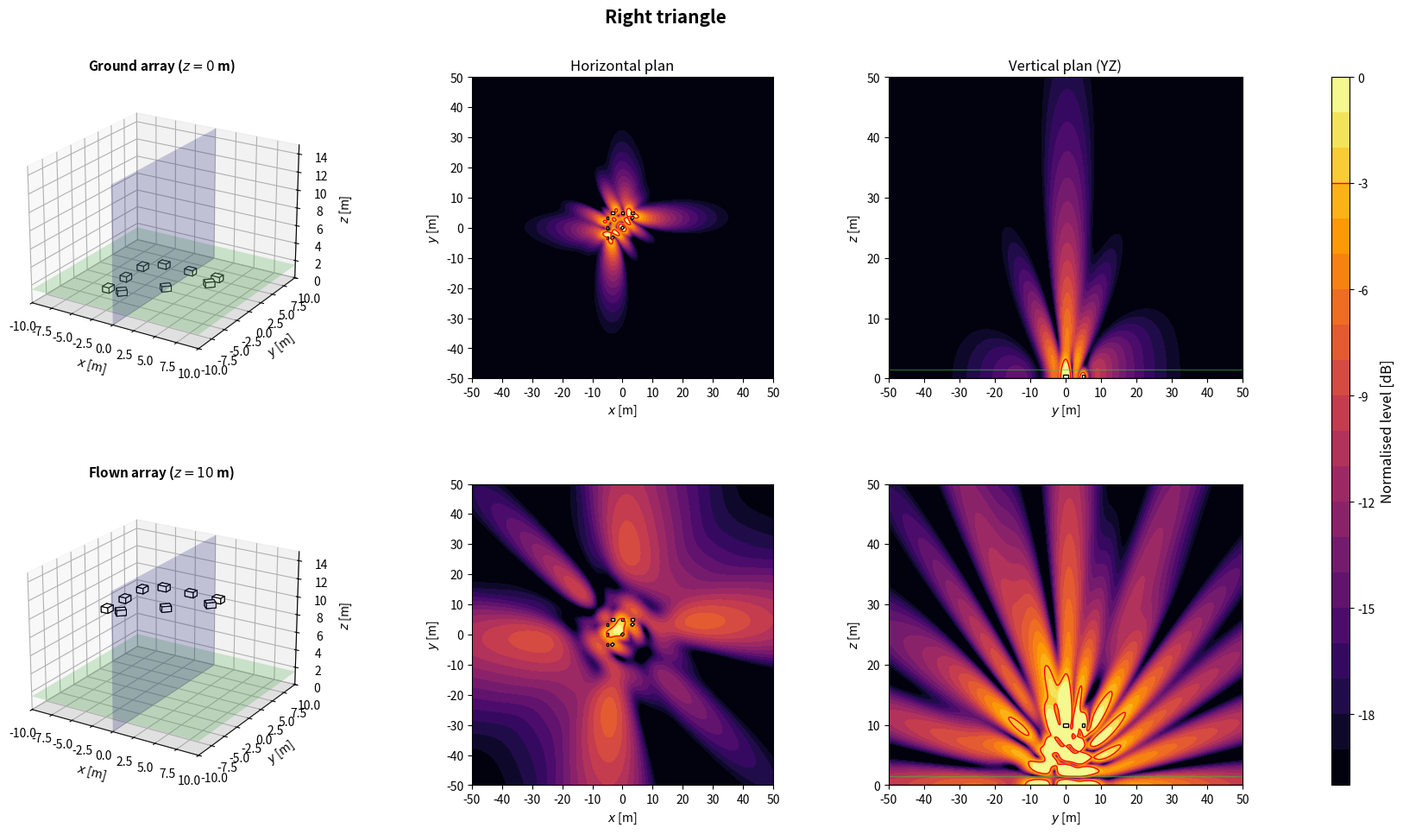

Reproduce this figure in Python.
import numpy as np
import matplotlib.pyplot as plt
from matplotlib.patches import Rectangle
from matplotlib.transforms import Affine2D
from mpl_toolkits.mplot3d.art3d import Poly3DCollection

plt.close('all')

# ============================================================
# 1. GLOBAL PARAMETERS
# ============================================================
c = 343
rho = 1.2
f = 80
Q = 1e-3
k = 2*np.pi*f/c
z_obs = 1.5
z_ground = 0
z_flown = 10
sub_w = 1.0
sub_d = 0.8
sub_h = 0.6
evaluation_margin = 0.5
target = -3
level_min, level_max = -20, 0
levels = np.linspace(level_min, level_max, 21)
N_xy, N_vertical = 350, 260  # Increase to 500 if needed
x = np.linspace(-50, 50, N_xy)
y = np.linspace(-50, 50, N_xy)
z = np.linspace(0, 50, N_vertical)
X, Y = np.meshgrid(x, y)
Y_yz, Z_yz = np.meshgrid(y, z)
x_slice = 0

# ============================================================
# 2. ARRAY GEOMETRIES (x, y, z, rotation in degrees)
# ============================================================
def source(xs, ys, zs=0, angle=0):
    return (float(xs), float(ys), float(zs), float(angle))



def geometries():
    configs = {}

    configs['Right triangle'] = [source(v, 5) for v in (-10/3, 0, 10/3)] + [source(-5, v, angle=90) for v in (-10/3, 0, 10/3)] + [source(v, v, angle=45) for v in (-10/3, 0, 10/3)]

    return configs

# ============================================================
# 3. ACOUSTIC MODEL: MONOPOLES + RIGID GROUND IMAGE
# ============================================================
def monopole_field(A, B, C, xs, ys, zs):
    rd = np.maximum(np.sqrt((A-xs)**2 + (B-ys)**2 + (C-zs)**2), 0.05)
    ri = np.maximum(np.sqrt((A-xs)**2 + (B-ys)**2 + (C+zs)**2), 0.05)
    return 1j*rho*c*k*Q/(4*np.pi)*(np.exp(-1j*k*rd)/rd + np.exp(-1j*k*ri)/ri)


def pressure_xy(sources):
    p = np.zeros_like(X, dtype=complex)
    for xs, ys, zs, angle in sources:
        p += monopole_field(X, Y, z_obs, xs, ys, zs)
    return p


def pressure_yz(sources):
    p = np.zeros_like(Y_yz, dtype=complex)
    for xs, ys, zs, angle in sources:
        p += monopole_field(x_slice, Y_yz, Z_yz, xs, ys, zs)
    return p


def source_positions(base, flown):
    # Stacked configuration uses box-centre heights; other arrays use z=0 or z=10.
    if len(base) == 5 and all(np.isclose(s[0], 0) and np.isclose(s[1], 0) for s in base):
        return [source(xs, ys, zs+(z_flown if flown else 0), a) for xs, ys, zs, a in base]
    return [source(xs, ys, z_flown if flown else z_ground, a) for xs, ys, zs, a in base]


def evaluation_mask(sources):
    excluded = np.zeros_like(X, dtype=bool)
    for xs, ys, zs, angle in sources:
        a = np.deg2rad(angle)
        dx = abs(sub_w*np.cos(a)) + abs(sub_d*np.sin(a))
        dy = abs(sub_w*np.sin(a)) + abs(sub_d*np.cos(a))
        excluded |= (abs(X-xs) <= dx/2+evaluation_margin) & (abs(Y-ys) <= dy/2+evaluation_margin)
    return ~excluded


def spl_maps(sources):
    p_xy = pressure_xy(sources)
    ref = np.max(np.abs(p_xy[evaluation_mask(sources)]))
    xy = 20*np.log10(np.maximum(np.abs(p_xy), 1e-12)/ref)
    yz = 20*np.log10(np.maximum(np.abs(pressure_yz(sources)), 1e-12)/ref)
    return np.clip(xy, level_min, level_max), np.clip(yz, level_min, level_max)

# ============================================================
# 4. SUBWOOFER DRAWING HELPERS
# ============================================================
def corners_2d(xs, ys, angle):
    a = np.deg2rad(angle)
    corners = np.array([[-sub_w/2, -sub_d/2], [sub_w/2, -sub_d/2], [sub_w/2, sub_d/2], [-sub_w/2, sub_d/2]])
    R = np.array([[np.cos(a), -np.sin(a)], [np.sin(a), np.cos(a)]])
    return corners @ R.T + [xs, ys]


def draw_sub_3d(ax, src):
    xs, ys, zs, angle = src
    z0 = max(0, zs-sub_h/2)
    z1 = z0+sub_h
    corners = corners_2d(xs, ys, angle)
    bottom = [[px, py, z0] for px, py in corners]
    top = [[px, py, z1] for px, py in corners]
    faces = [bottom, top] + [[bottom[i], bottom[(i+1)%4], top[(i+1)%4], top[i]] for i in range(4)]
    ax.add_collection3d(Poly3DCollection(faces, facecolors='white', edgecolors='black', linewidths=0.8))


def draw_3d_scene(ax, sources, title):
    xx = np.array([[-10, 10], [-10, 10]])
    yy = np.array([[-10, -10], [10, 10]])
    ax.plot_surface(xx, yy, np.zeros((2, 2)), color='lightgray', alpha=0.25, linewidth=0)
    ax.plot_surface(xx, yy, np.full((2, 2), z_obs), color='limegreen', alpha=0.2, linewidth=0)
    ys = np.array([[-10, 10], [-10, 10]])
    zz = np.array([[0, 0], [15, 15]])
    ax.plot_surface(np.zeros((2, 2)), ys, zz, color='blue', alpha=0.2, linewidth=0)
    for src in sources:
        draw_sub_3d(ax, src)
    ax.set_title(title, fontsize=11, fontweight='bold')
    ax.set_xlabel(r'$x$ [m]')
    ax.set_ylabel(r'$y$ [m]')
    ax.set_zlabel(r'$z$ [m]')
    ax.set_xlim(-10, 10)
    ax.set_ylim(-10, 10)
    ax.set_zlim(0, 15)
    ax.set_box_aspect((20, 20, 15))
    ax.view_init(elev=22, azim=-58)


def plot_horizontal(ax, SPL, sources, title=None):
    im = ax.contourf(X, Y, SPL, levels=levels, cmap='inferno', extend='neither')
    if SPL.min() <= target <= SPL.max():
        ax.contour(X, Y, SPL, levels=[target], colors='red', linewidths=1, linestyles='solid')
    for xs, ys, zs, angle in sources:
        rect = Rectangle((-sub_w/2, -sub_d/2), sub_w, sub_d, facecolor='white', edgecolor='black', linewidth=1)
        rect.set_transform(Affine2D().rotate_deg(angle).translate(xs, ys)+ax.transData)
        ax.add_patch(rect)
    if title:
        ax.set_title(title, fontsize=12)
    ax.set_xlabel(r'$x$ [m]')
    ax.set_ylabel(r'$y$ [m]')
    ax.set_xlim(-50, 50)
    ax.set_ylim(-50, 50)
    ax.set_xticks(np.arange(-50, 51, 10))
    ax.set_yticks(np.arange(-50, 51, 10))
    ax.set_aspect('equal')
    return im


def plot_vertical(ax, SPL, sources, title=None):
    ax.contourf(Y_yz, Z_yz, SPL, levels=levels, cmap='inferno')
    if SPL.min() <= target <= SPL.max():
        ax.contour(Y_yz, Z_yz, SPL, levels=[target], colors='red', linewidths=1, linestyles='solid')
    for xs, ys, zs, angle in sources:
        corners = corners_2d(xs, ys, angle)
        if corners[:, 0].min() <= x_slice <= corners[:, 0].max():
            ax.add_patch(Rectangle((corners[:, 1].min(), max(0, zs-sub_h/2)), np.ptp(corners[:, 1]), sub_h, facecolor='white', edgecolor='black', linewidth=1))
    ax.axhline(0, color='black', linewidth=1)
    ax.axhline(z_obs, color='limegreen', linewidth=1, alpha=0.5)
    if title:
        ax.set_title(title, fontsize=12)
    ax.set_xlabel(r'$y$ [m]')
    ax.set_ylabel(r'$z$ [m]')
    ax.set_xlim(-50, 50)
    ax.set_ylim(0, 50)
    ax.set_xticks(np.arange(-50, 51, 10))
    ax.set_yticks(np.arange(0, 51, 10))

# ============================================================
# 5. FIGURES: ONE PER CONFIGURATION, TWO HEIGHTS
# ============================================================
def simulate_configuration(name, base):
    ground = source_positions(base, flown=False)
    flown = source_positions(base, flown=True)
    spl_ground_xy, spl_ground_yz = spl_maps(ground)
    spl_flown_xy, spl_flown_yz = spl_maps(flown)

    fig = plt.figure(figsize=(18, 10))
    fig.suptitle(name, fontsize=15, fontweight='bold')
    gs = fig.add_gridspec(2, 4, width_ratios=[1.1, 1, 1, 0.05], left=0.05, right=0.94, bottom=0.08, top=0.90, wspace=0.32, hspace=0.35)
    ax3d_g = fig.add_subplot(gs[0, 0], projection='3d')
    axxy_g = fig.add_subplot(gs[0, 1])
    axyz_g = fig.add_subplot(gs[0, 2])
    ax3d_f = fig.add_subplot(gs[1, 0], projection='3d')
    axxy_f = fig.add_subplot(gs[1, 1])
    axyz_f = fig.add_subplot(gs[1, 2])
    cax = fig.add_subplot(gs[:, 3])

    draw_3d_scene(ax3d_g, ground, r'Ground array ($z=0$ m)')
    im = plot_horizontal(axxy_g, spl_ground_xy, ground, 'Horizontal plan')
    plot_vertical(axyz_g, spl_ground_yz, ground, 'Vertical plan (YZ)')
    draw_3d_scene(ax3d_f, flown, r'Flown array ($z=10$ m)')
    plot_horizontal(axxy_f, spl_flown_xy, flown)
    plot_vertical(axyz_f, spl_flown_yz, flown)

    cbar = fig.colorbar(im, cax=cax)
    cbar.set_label('Normalised level [dB]', fontsize=12)
    cbar.ax.axhline(target, color='red', linewidth=1, linestyle='solid')
    return fig

# ============================================================
# 6. RUN CONFIGURATION
# ============================================================
if __name__ == '__main__':
    name = 'Right triangle'
    print('Simulating:', name)
    simulate_configuration(name, geometries()[name])
    plt.show()
